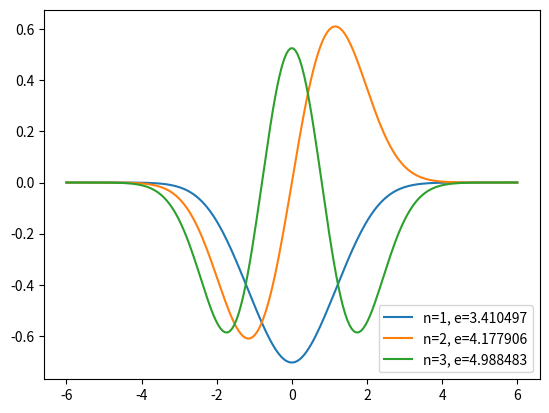

This figure's Python source:
import numpy as np
import matplotlib.pyplot as plt

xmax = 6.0  # Box size
Ng = 200  # Number of grid points
Nn = 3  # Number of states in our calculation
# (The number of electrons is twice the number of
#  states -- each state is double occupied.)

x_g = np.linspace(-xmax, xmax, Ng)
dx = x_g[1] - x_g[0]

vext_g = 0.5 * x_g**2  # External potential

T_gg = np.zeros((Ng, Ng))  # Kinetic operator
for i in range(Ng):
    T_gg[i, i] = -2.0
    if i > 0:
        T_gg[i, i - 1] = 1.0
        T_gg[i - 1, i] = 1.0
T_gg *= -0.5 / dx**2

# Initialize density as even:
n_g = 2.0 * Nn / (Ng * dx) * np.ones(Ng)
print('Initial charge', n_g.sum() * dx)

# Nn states, each one doubly occupied.
# Initialize as constant density:
vhartree_g = np.zeros(Ng)
vx_g = np.zeros(Ng)


def soft_poisson_solve(n_g):
    vhartree_g = np.zeros(Ng)
    for i in range(Ng):
        for j in range(Ng):
            vhartree_g[i] += n_g[j] / np.sqrt(1.0 + (x_g[i] - x_g[j])**2)
    vhartree_g *= dx
    Ehartree = 0.5 * (vhartree_g * n_g).sum() * dx
    return Ehartree, vhartree_g


def calculate_exchange(n_g):
    vx_g = -(3.0 / np.pi * n_g)**(1.0 / 3.0)
    Ex_prefactor = -3.0 / 4.0 * (3.0 / np.pi)**(1.0 / 3.0)
    Ex = Ex_prefactor * (n_g**(4.0 / 3.0)).sum() * dx
    return Ex, vx_g


density_change = 1.0
while density_change > 1e-6:
    # Calculate Hamiltonian
    veff_g = vext_g + vhartree_g + vx_g
    H_gg = T_gg + np.diag(veff_g)  # Hamiltonian

    # Solve KS equations
    eps_n, psi_gn = np.linalg.eigh(H_gg)
    print('Energies', ' '.join('{:4f}'.format(eps)
                               for eps in eps_n[:Nn]))

    # Normalize states.  The states are normalized
    # already, but not in our dx metric
    psi_gn /= np.sqrt(dx)

    # Update density
    nold_g = n_g
    n_g = 2.0 * (psi_gn[:, :Nn]**2).sum(axis=1)
    density_change = np.abs(nold_g - n_g).sum() * dx

    charge = n_g.sum() * dx
    print('Number of electrons', charge)
    print('Convergence err', density_change)
    assert abs(charge - 2.0 * Nn) < 1e-14

    # Calculate Hartree potential
    Ehartree, vhartree_g = soft_poisson_solve(n_g)
    print('Electrostatic energy', Ehartree)

    # Calculate exchange potential
    # (we won't bother with correlation!)
    Ex, vx_g = calculate_exchange(n_g)
    print('Exchange energy', Ex)

    Ebs = 2.0 * eps_n[:Nn].sum()  # "Band structure" energy
    Ekin = Ebs - (veff_g * n_g).sum() * dx
    print('Ekin', Ekin)
    Epot = Ehartree + Ex + (vext_g * n_g).sum() * dx
    print('Epot', Epot)
    Etot = Ekin + Epot
    print('Energy', Etot)


for i in range(Nn):
    plt.plot(x_g, psi_gn[:, i],
             label='n={}, e={:3f}'.format(i + 1, eps_n[i]))
    plt.legend(loc='lower right')
plt.show()
